Image classification data set "image-classification-computer-vision" (luismiguuel/image-classification-computer-vision on GitHub). Class labels (3): asphalt, belgian blocks, off-road.

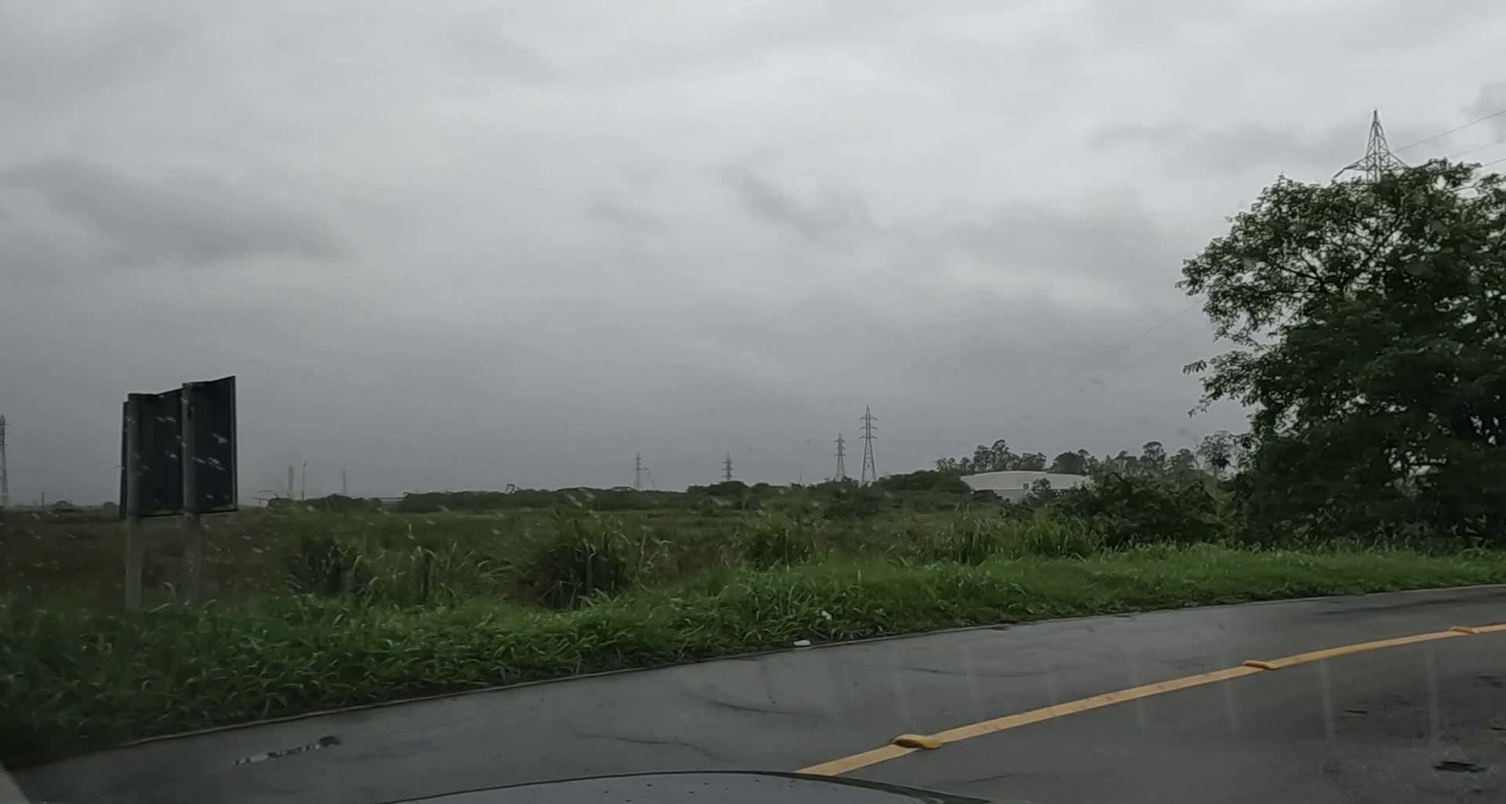
Label: asphalt

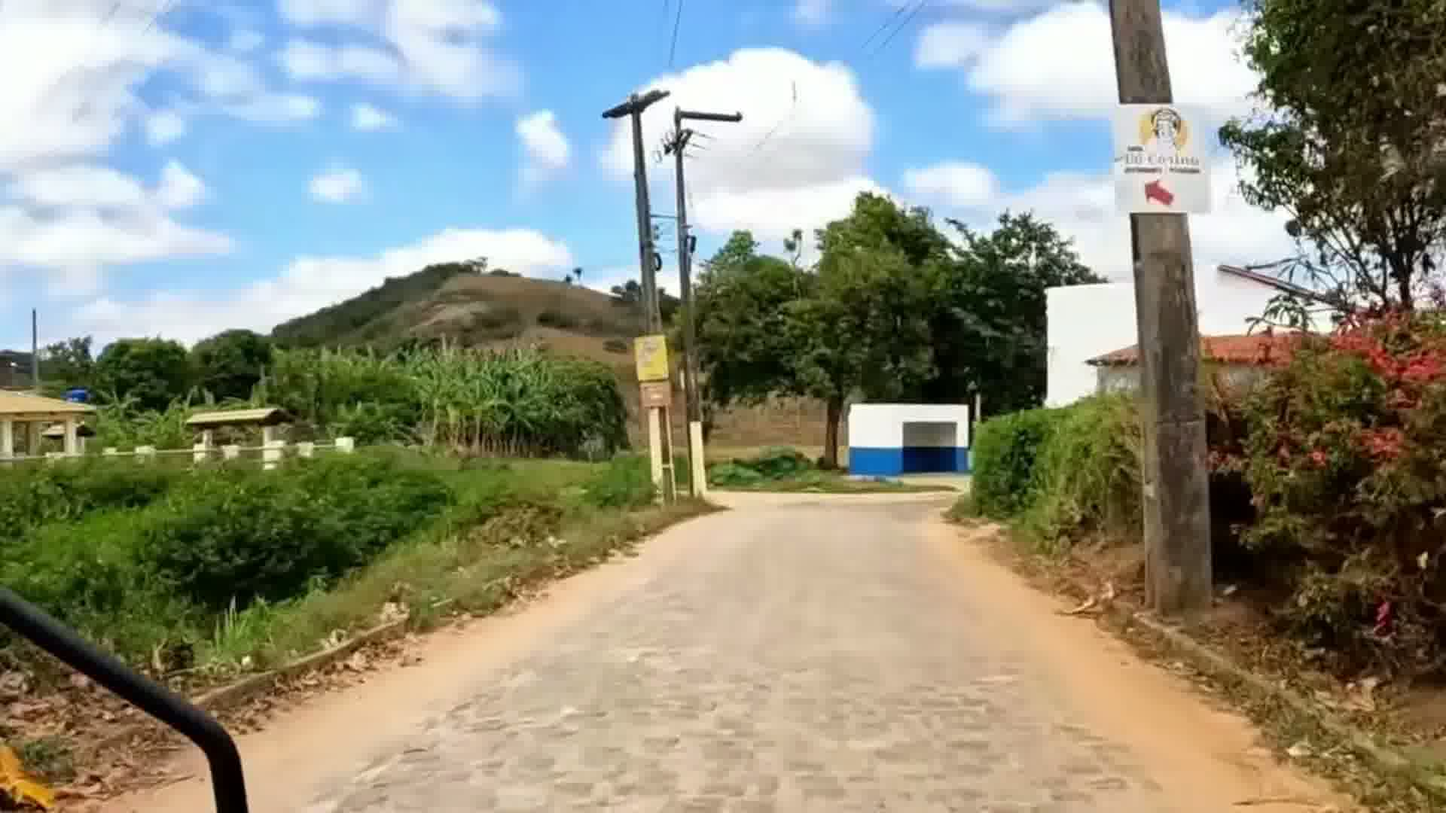
Label: belgian blocks

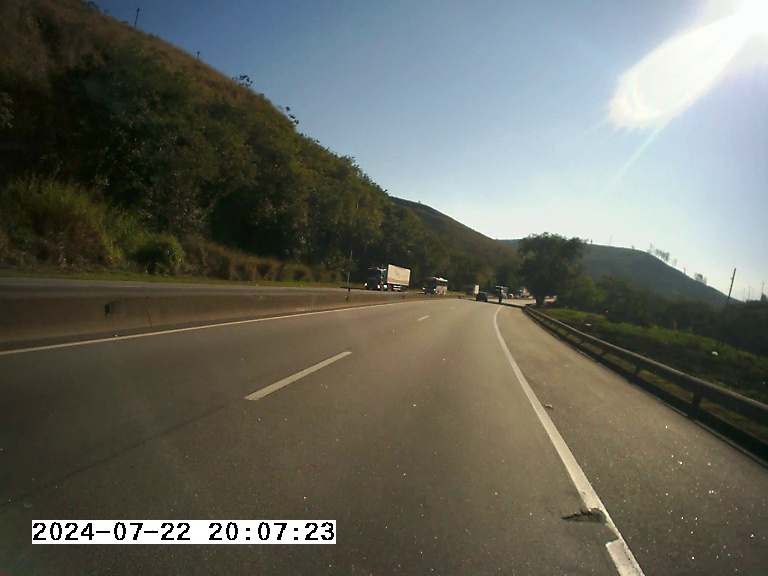
Label: asphalt

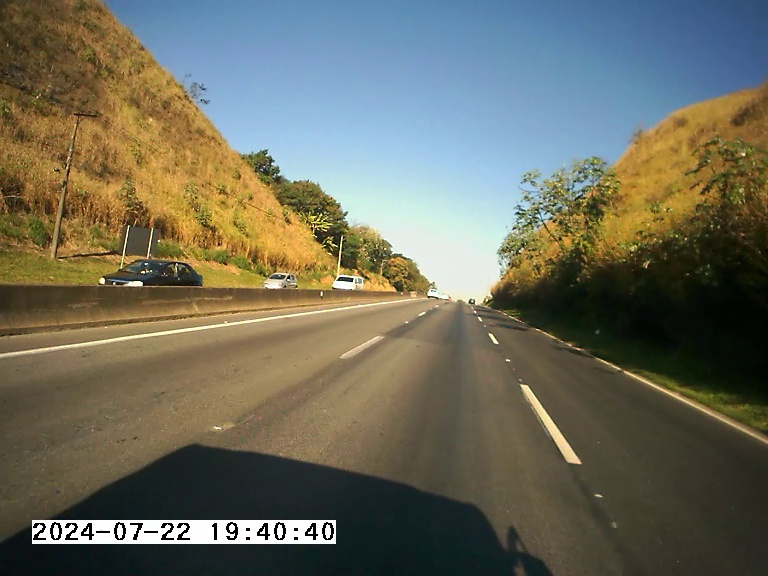
Label: asphalt

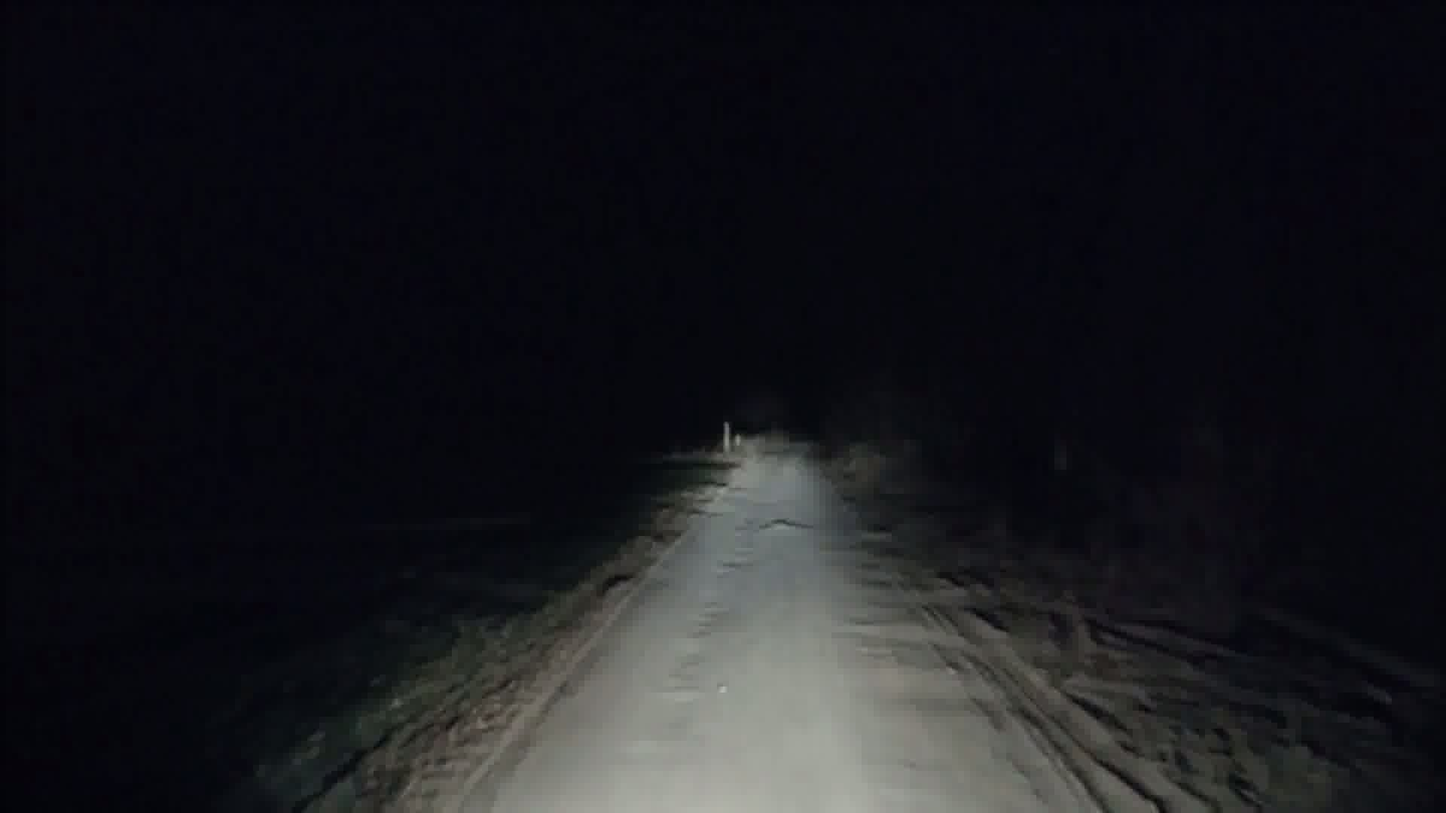
Label: off-road

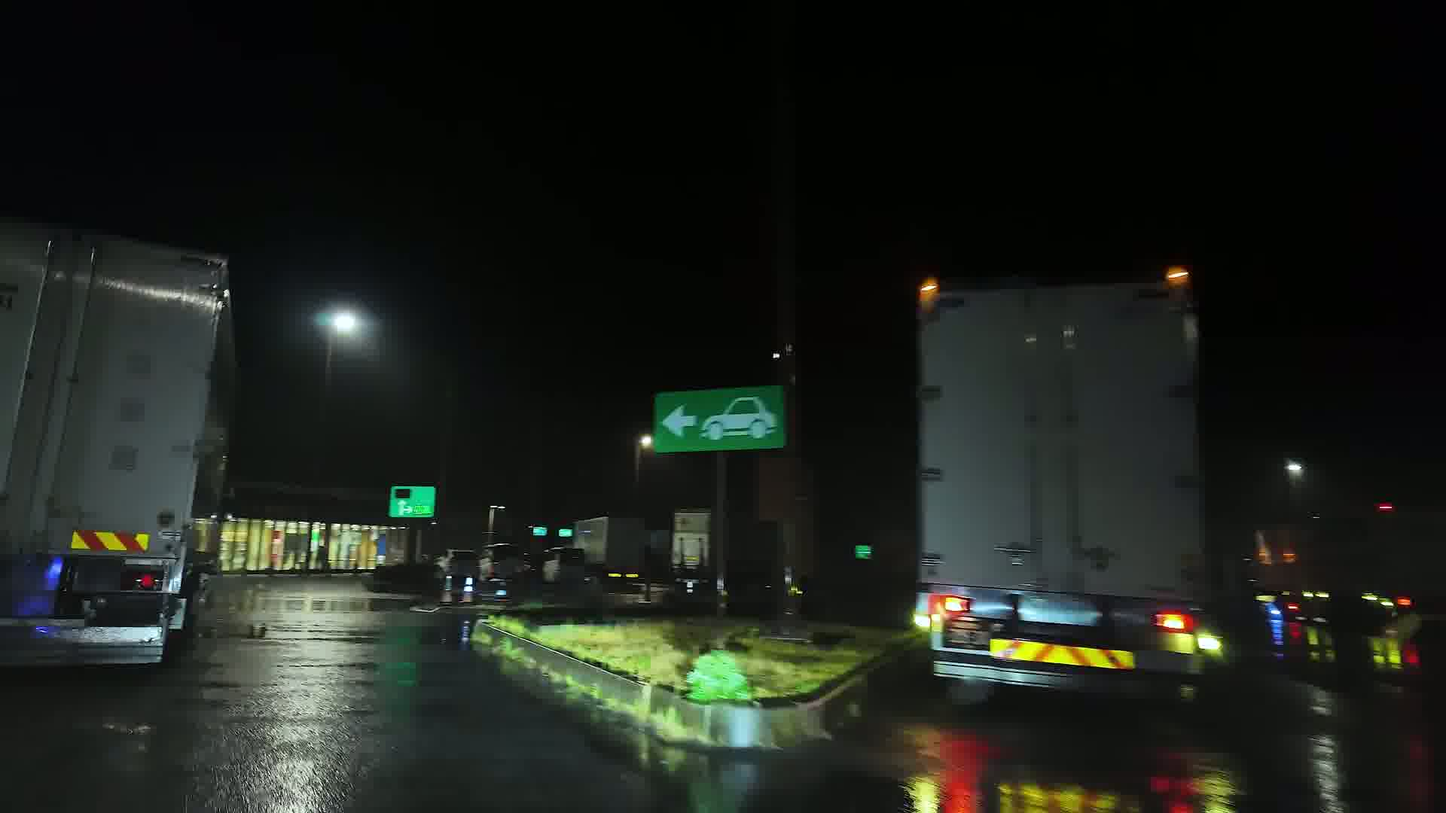
Label: asphalt
